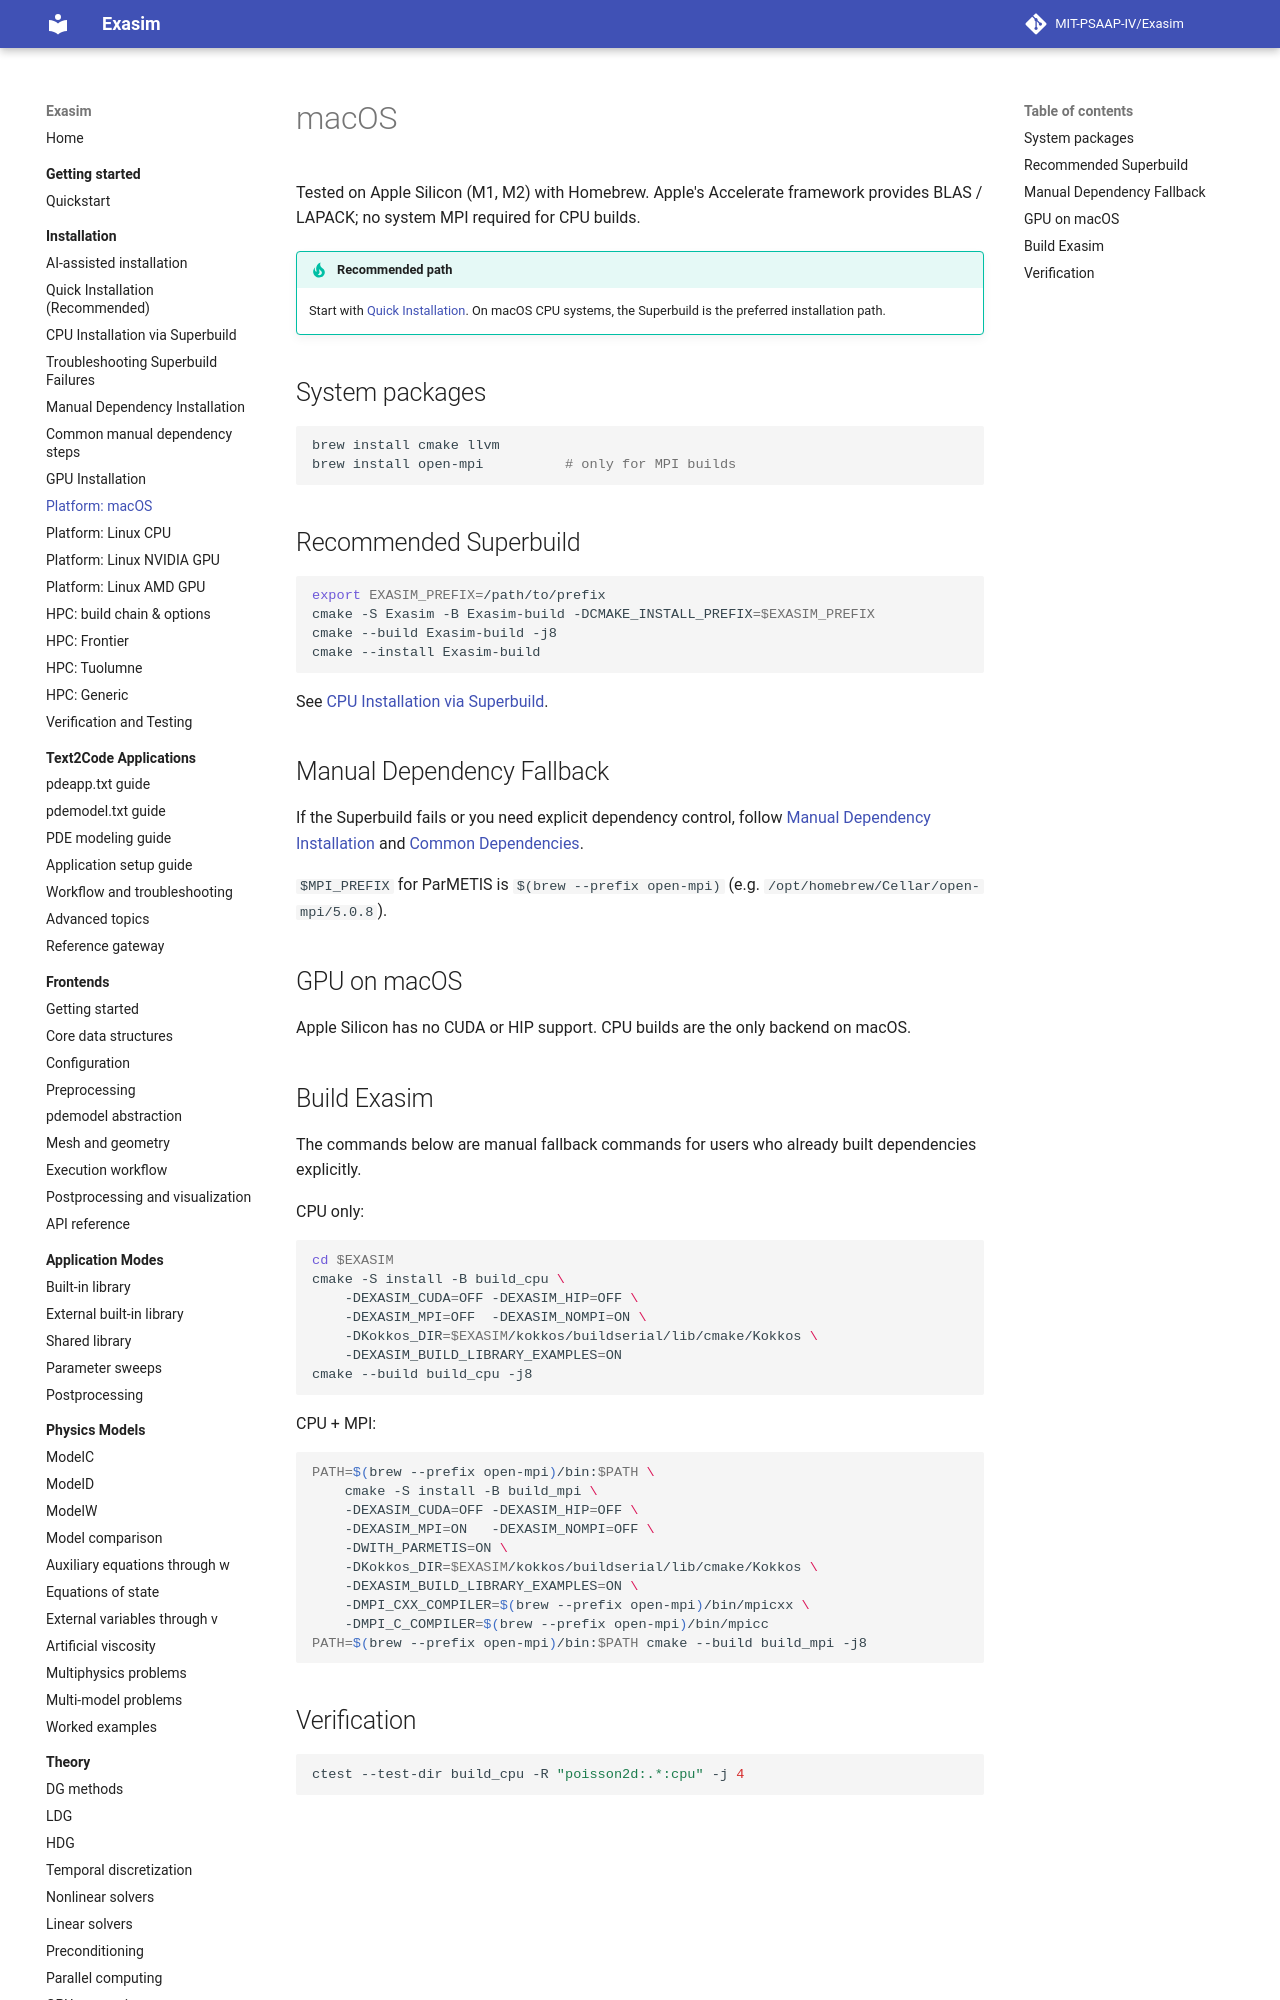

repository: MIT-PSAAP-IV/Exasim · page: install/macos/index.html · generator: mkdocs

# macOS

Tested on Apple Silicon (M1, M2) with Homebrew. Apple's Accelerate
framework provides BLAS / LAPACK; no system MPI required for CPU
builds.

!!! tip "Recommended path"
    Start with [Quick Installation](quick-install.md). On macOS CPU systems,
    the Superbuild is the preferred installation path.

## System packages

```bash
brew install cmake llvm
brew install open-mpi          # only for MPI builds
```

## Recommended Superbuild

```bash
export EXASIM_PREFIX=/path/to/prefix
cmake -S Exasim -B Exasim-build -DCMAKE_INSTALL_PREFIX=$EXASIM_PREFIX
cmake --build Exasim-build -j8
cmake --install Exasim-build
```

See [CPU Installation via Superbuild](superbuild-cpu.md).

## Manual Dependency Fallback

If the Superbuild fails or you need explicit dependency control, follow
[Manual Dependency Installation](manual-dependencies.md) and
[Common Dependencies](common.md).

`$MPI_PREFIX` for ParMETIS is `$(brew --prefix open-mpi)` (e.g.
`/opt/homebrew/Cellar/open-mpi/5.0.8`).

## GPU on macOS

Apple Silicon has no CUDA or HIP support. CPU builds are the only
backend on macOS.
